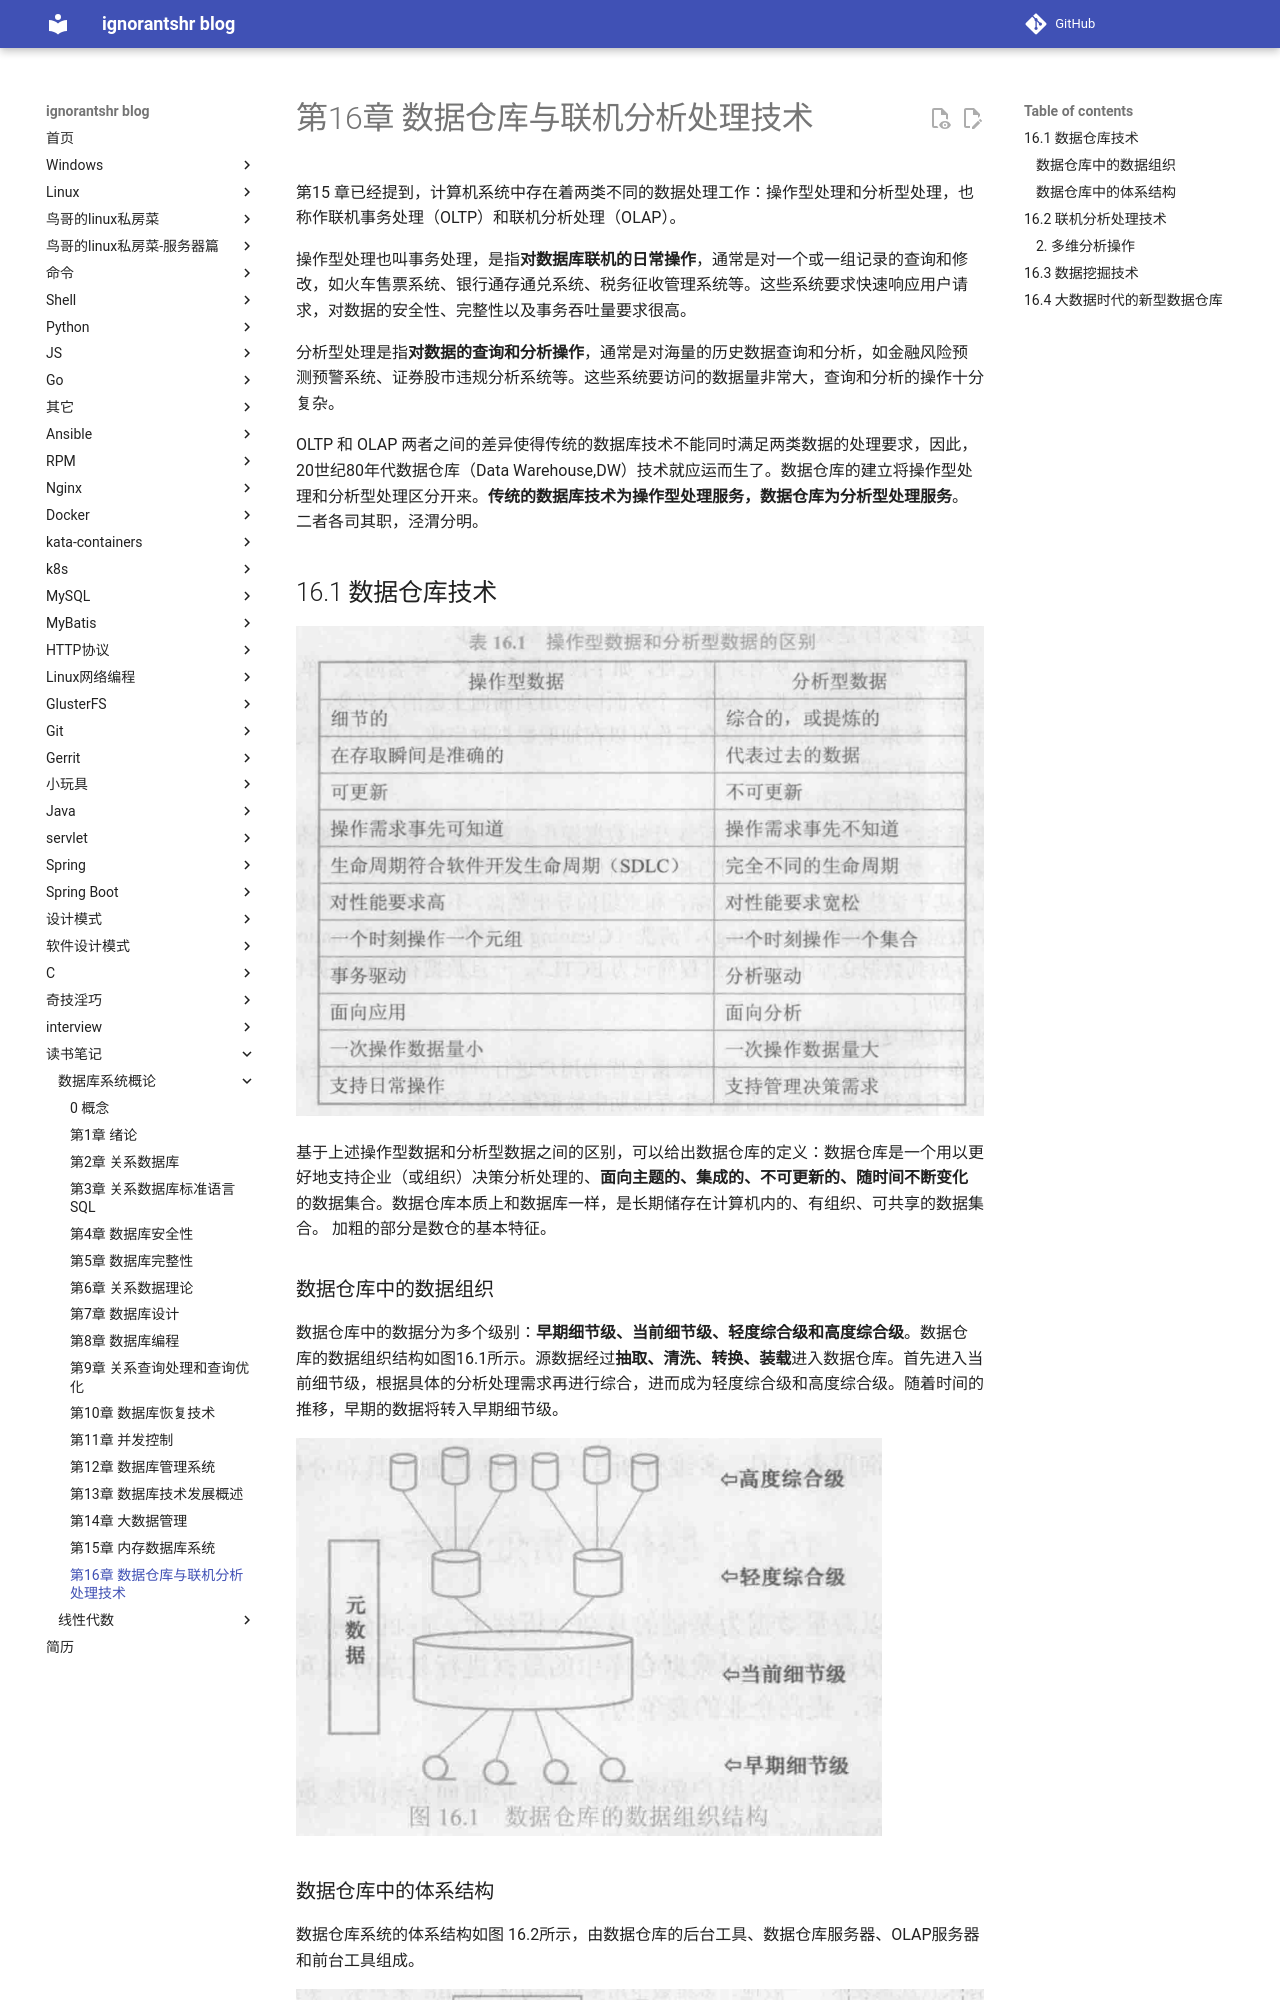

repository: ignorantshr/person-blog · page: 读书笔记/数据库系统概论/第16章 数据仓库与联机分析处理技术/index.html · generator: mkdocs

第15 章已经提到，计算机系统中存在着两类不同的数据处理工作：操作型处理和分析型处理，也称作联机事务处理（OLTP）和联机分析处理（OLAP）。

操作型处理也叫事务处理，是指**对数据库联机的日常操作**，通常是对一个或一组记录的查询和修改，如火车售票系统、银行通存通兑系统、税务征收管理系统等。这些系统要求快速响应用户请求，对数据的安全性、完整性以及事务吞吐量要求很高。

分析型处理是指**对数据的查询和分析操作**，通常是对海量的历史数据查询和分析，如金融风险预测预警系统、证券股市违规分析系统等。这些系统要访问的数据量非常大，查询和分析的操作十分复杂。

OLTP 和 OLAP 两者之间的差异使得传统的数据库技术不能同时满足两类数据的处理要求，因此，20世纪80年代数据仓库（Data Warehouse,DW）技术就应运而生了。数据仓库的建立将操作型处理和分析型处理区分开来。**传统的数据库技术为操作型处理服务，数据仓库为分析型处理服务**。二者各司其职，泾渭分明。

## 16.1 数据仓库技术

![操作型数据和分析型数据的区别](img/操作型数据和分析型数据的区别.png)


基于上述操作型数据和分析型数据之间的区别，可以给出数据仓库的定义：数据仓库是一个用以更好地支持企业（或组织）决策分析处理的、**面向主题的、集成的、不可更新的、随时间不断变化**的数据集合。数据仓库本质上和数据库一样，是长期储存在计算机内的、有组织、可共享的数据集合。
加粗的部分是数仓的基本特征。

### 数据仓库中的数据组织

数据仓库中的数据分为多个级别：**早期细节级、当前细节级、轻度综合级和高度综合级**。数据仓库的数据组织结构如图16.1所示。源数据经过**抽取、清洗、转换、装载**进入数据仓库。首先进入当前细节级，根据具体的分析处理需求再进行综合，进而成为轻度综合级和高度综合级。随着时间的推移，早期的数据将转入早期细节级。

![数仓的数据组织结构](img/数仓的数据组织结构.png)
